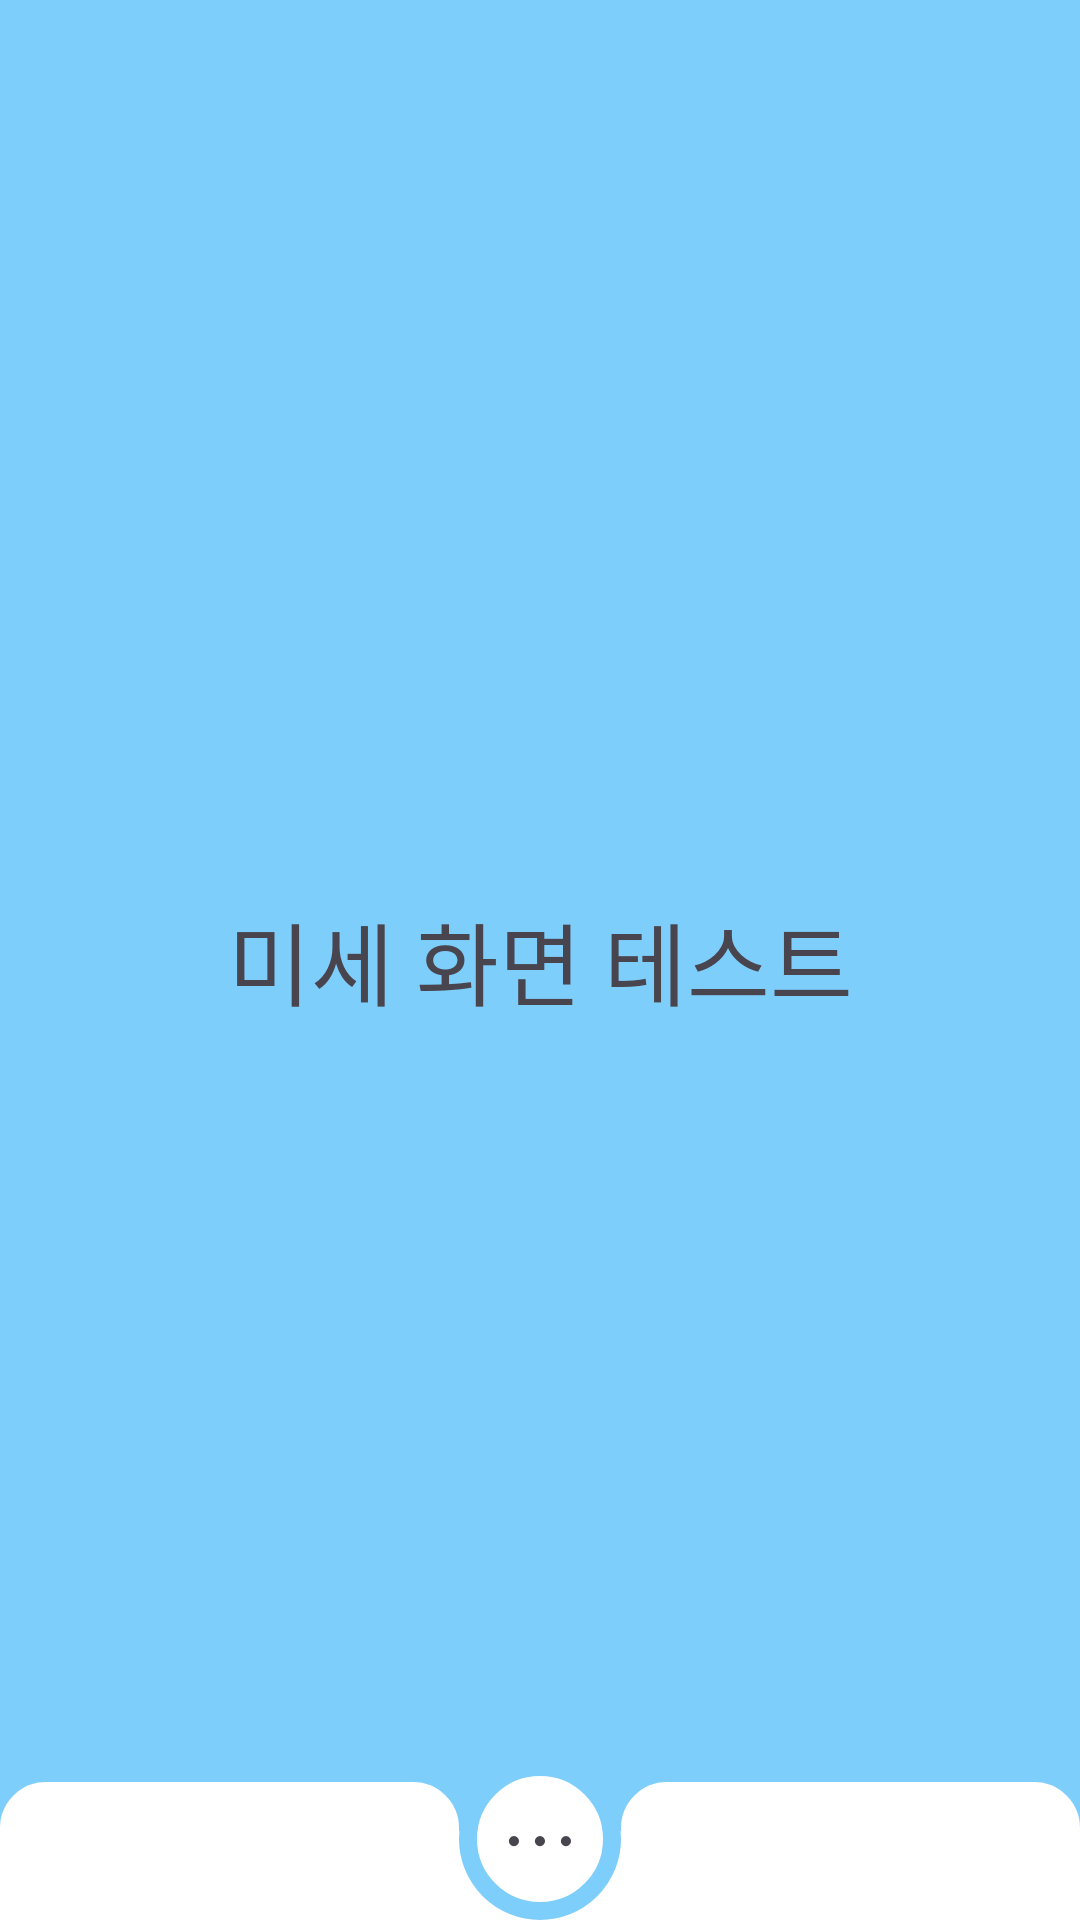

The Android layout XML behind this screen, and the referenced resources:
<!-- AndroidManifest.xml: application theme Theme.KH_StudyProjects_WeatherApp -->
<!-- res/layout/particulate_matter_fragment.xml -->
<?xml version="1.0" encoding="utf-8"?>
<androidx.constraintlayout.widget.ConstraintLayout xmlns:android="http://schemas.android.com/apk/res/android"
    xmlns:tools="http://schemas.android.com/tools"
    android:layout_width="match_parent"
    android:layout_height="match_parent"
    xmlns:app="http://schemas.android.com/apk/res-auto"
    tools:context=".particulatematter.ParticulateMatterFragment"
    android:background="#7ECEFC"
    >

    
    <TextView
        android:layout_width="match_parent"
        android:layout_height="match_parent"
        android:textSize="30dp"
        android:text="@string/pm_fragment"
        android:gravity="center"
        app:layout_constraintTop_toTopOf="parent"
        app:layout_constraintBottom_toTopOf="@id/included_navigation_bottom"
        app:layout_constraintStart_toStartOf="parent"
        app:layout_constraintEnd_toEndOf="parent" />


    <include
        android:id="@+id/included_navigation_bottom"
        layout="@layout/layout_navigation_bottom"
        android:layout_width="match_parent"
        android:layout_height="wrap_content"
        app:layout_constraintStart_toStartOf="parent"
        app:layout_constraintEnd_toEndOf="parent"
        app:layout_constraintBottom_toBottomOf="parent"/>

</androidx.constraintlayout.widget.ConstraintLayout>
<!-- res/layout/layout_navigation_bottom.xml (included above) -->
<?xml version="1.0" encoding="utf-8"?>
<androidx.constraintlayout.widget.ConstraintLayout xmlns:android="http://schemas.android.com/apk/res/android"
    xmlns:app="http://schemas.android.com/apk/res-auto"
    xmlns:tools="http://schemas.android.com/tools"
    android:layout_width="match_parent"
    android:layout_height="@dimen/dp_90"
    android:background="@android:color/transparent"
    app:layout_constraintBottom_toBottomOf="parent"
    app:layout_constraintEnd_toEndOf="parent"
    app:layout_constraintStart_toStartOf="parent">

    
    <androidx.constraintlayout.widget.ConstraintLayout
        android:id="@+id/nav_weather"
        android:layout_width="0dp"
        android:layout_height="0dp"
        android:background="@drawable/sh_nav_round_t_lr_effect01"
        app:layout_constraintBottom_toBottomOf="parent"
        app:layout_constraintEnd_toStartOf="@+id/clNav02"
        app:layout_constraintHeight_percent="0.85"
        app:layout_constraintStart_toStartOf="parent"
        app:layout_constraintWidth_percent="0.425">

        <ImageView
            android:layout_width="match_parent"
            android:layout_height="match_parent"
            android:layout_margin="7dp"
            android:src="@drawable/ic_nav_weatherimg" />
    </androidx.constraintlayout.widget.ConstraintLayout>

    
    <androidx.constraintlayout.widget.ConstraintLayout
        android:id="@+id/clNav02"
        android:layout_width="0dp"
        android:layout_height="match_parent"
        app:layout_constraintBottom_toBottomOf="parent"
        app:layout_constraintEnd_toStartOf="@id/nav_findust"
        app:layout_constraintStart_toEndOf="@id/nav_weather"
        app:layout_constraintTop_toTopOf="parent"
        app:layout_constraintWidth_percent="0.15">

        
        <androidx.constraintlayout.widget.ConstraintLayout
            android:id="@+id/nav_setting02"
            android:layout_width="0dp"
            android:layout_height="0dp"
            android:background="@color/white"
            app:layout_constraintBottom_toBottomOf="parent"
            app:layout_constraintEnd_toEndOf="parent"
            app:layout_constraintHeight_percent="0.55"
            app:layout_constraintHorizontal_bias="0.0"
            app:layout_constraintStart_toStartOf="parent" />

        <TextView
            android:id="@+id/nav_setting"
            android:layout_width="0dp"
            android:layout_height="0dp"
            android:background="@drawable/sh_nav_circle_effect01"
            android:gravity="center"
            android:text="●  ●  ●"
            android:textSize="@dimen/dp_7.5"
            app:layout_constraintDimensionRatio="1:1"
            app:layout_constraintEnd_toEndOf="parent"
            app:layout_constraintStart_toStartOf="parent"
            app:layout_constraintTop_toTopOf="parent"
            app:layout_constraintWidth_percent="1" />

    </androidx.constraintlayout.widget.ConstraintLayout>

    
    <androidx.constraintlayout.widget.ConstraintLayout
        android:id="@+id/nav_findust"
        android:layout_width="0dp"
        android:layout_height="0dp"
        android:background="@drawable/sh_nav_round_t_lr_effect01"
        app:layout_constraintBottom_toBottomOf="parent"
        app:layout_constraintEnd_toEndOf="parent"
        app:layout_constraintHeight_percent="0.85"
        app:layout_constraintStart_toEndOf="@id/clNav02"
        app:layout_constraintWidth_percent="0.425">

        <ImageView
            android:layout_width="match_parent"
            android:layout_height="match_parent"
            android:layout_margin="5dp"
            android:src="@drawable/ic_nav_finedustimg" />
    </androidx.constraintlayout.widget.ConstraintLayout>
</androidx.constraintlayout.widget.ConstraintLayout>
<!-- resources referenced by this layout -->
<resources>
  <color name="white">#FFFFFFFF</color>
  <dimen name="dp_7.5">7.5dp</dimen>
  <dimen name="dp_90">90dp</dimen>
  <!-- drawable sh_nav_circle_effect01 (drawable) -->
  <?xml version="1.0" encoding="utf-8"?>
  <ripple xmlns:android="http://schemas.android.com/apk/res/android"
      android:color="#C7CFFF">
  
      <item android:id="@android:id/mask">
          <shape android:shape="oval">
              <solid android:color="#C7CFFF" />
          </shape>
      </item>
  
      <item android:id="@android:id/background">
          <layer-list>
              
              <item>
                  <shape android:shape="oval">
                      <solid android:color="@color/white" />
                      <stroke
                          android:width="6dp"
                          android:color="#7ECEFC" />
                  </shape>
              </item>
          </layer-list>
      </item>
  </ripple>
  <!-- drawable sh_nav_round_t_lr_effect01 (drawable) -->
  <?xml version="1.0" encoding="utf-8"?>
  <ripple xmlns:android="http://schemas.android.com/apk/res/android"
      android:color="#C7CFFF">
  
      <item android:id="@android:id/mask">
          
          <shape android:shape="rectangle">
              <solid android:color="#C7CFFF" />
              <corners
                  android:bottomLeftRadius="15dp"
                  android:bottomRightRadius="15dp"
                  android:topLeftRadius="15dp"
                  android:topRightRadius="15dp" />
          </shape>
      </item>
  
      <item android:id="@android:id/background">
          
          <shape android:shape="rectangle">
  
              <solid android:color="@color/white" />
  
              <corners
                  android:topLeftRadius="15dp"
                  android:topRightRadius="15dp" />
              <stroke
                  android:width="0.5dp"
                  android:color="@color/white" />
  
  
          </shape>
      </item>
  
  </ripple>
  <string name="pm_fragment">미세 화면 테스트 </string>
  <style name="Theme.KH_StudyProjects_WeatherApp" parent="Base.Theme.KH_StudyProjects_WeatherApp" />
  <style name="Base.Theme.KH_StudyProjects_WeatherApp" parent="Theme.Material3.DayNight.NoActionBar">
          
          <item name="android:statusBarColor">@android:color/transparent</item>
          <item name="android:windowLightStatusBar">true</item>
          <item name="android:navigationBarColor">@android:color/white</item>
          <item name="android:windowLightNavigationBar">true</item>
          <item name="android:windowTranslucentNavigation">false</item>
          <item name="android:enforceNavigationBarContrast">false</item>
          <item name="android:forceDarkAllowed">true</item>
          <item name="android:windowBackground">@color/weather</item> 
  
      </style>
  <color name="weather">#7ECEFC</color>
</resources>
